Photos from the image-classification dataset "split_dataset" in the GitHub repository naitripanchal/Rice_Crop_Disease_Detection_using_Hybrid_CNN-VIT_Aproach. Its 7 classes are: brown spot fungal disease, damaged by pests, downy mildew fungal disease, hispa pest damage, leaf streak bacterial disease, leaf blight bacterial disease, tungro viral disease.

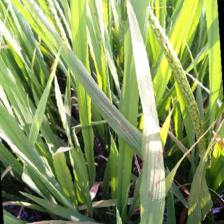
Label: brown spot fungal disease

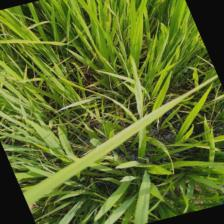
Label: leaf blight bacterial disease

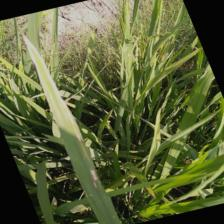
Label: leaf streak bacterial disease

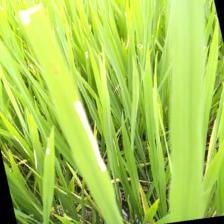
Label: hispa pest damage

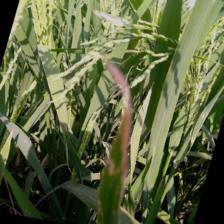
Label: downy mildew fungal disease

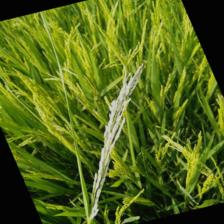
Label: damaged by pests
